Image classification data set "DiabeticBahia_split_2" (Nour-el-houda34/Diabetic-Retinopathy on GitHub). Class labels (5): healthy, mild diabetic retinopathy, moderate diabetic retinopathy, proliferate DR, severe diabetic retinopathy.

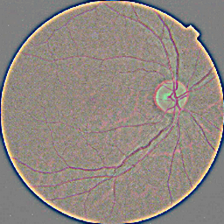
Label: healthy

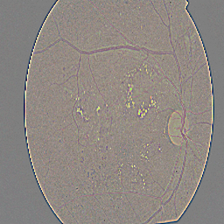
Label: moderate diabetic retinopathy

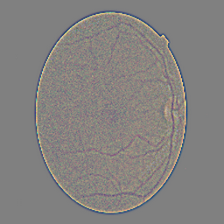
Label: healthy

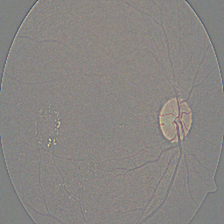
Label: proliferate DR

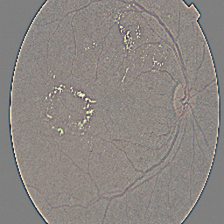
Label: severe diabetic retinopathy

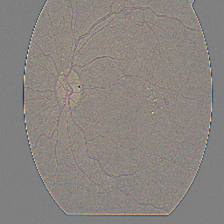
Label: mild diabetic retinopathy
